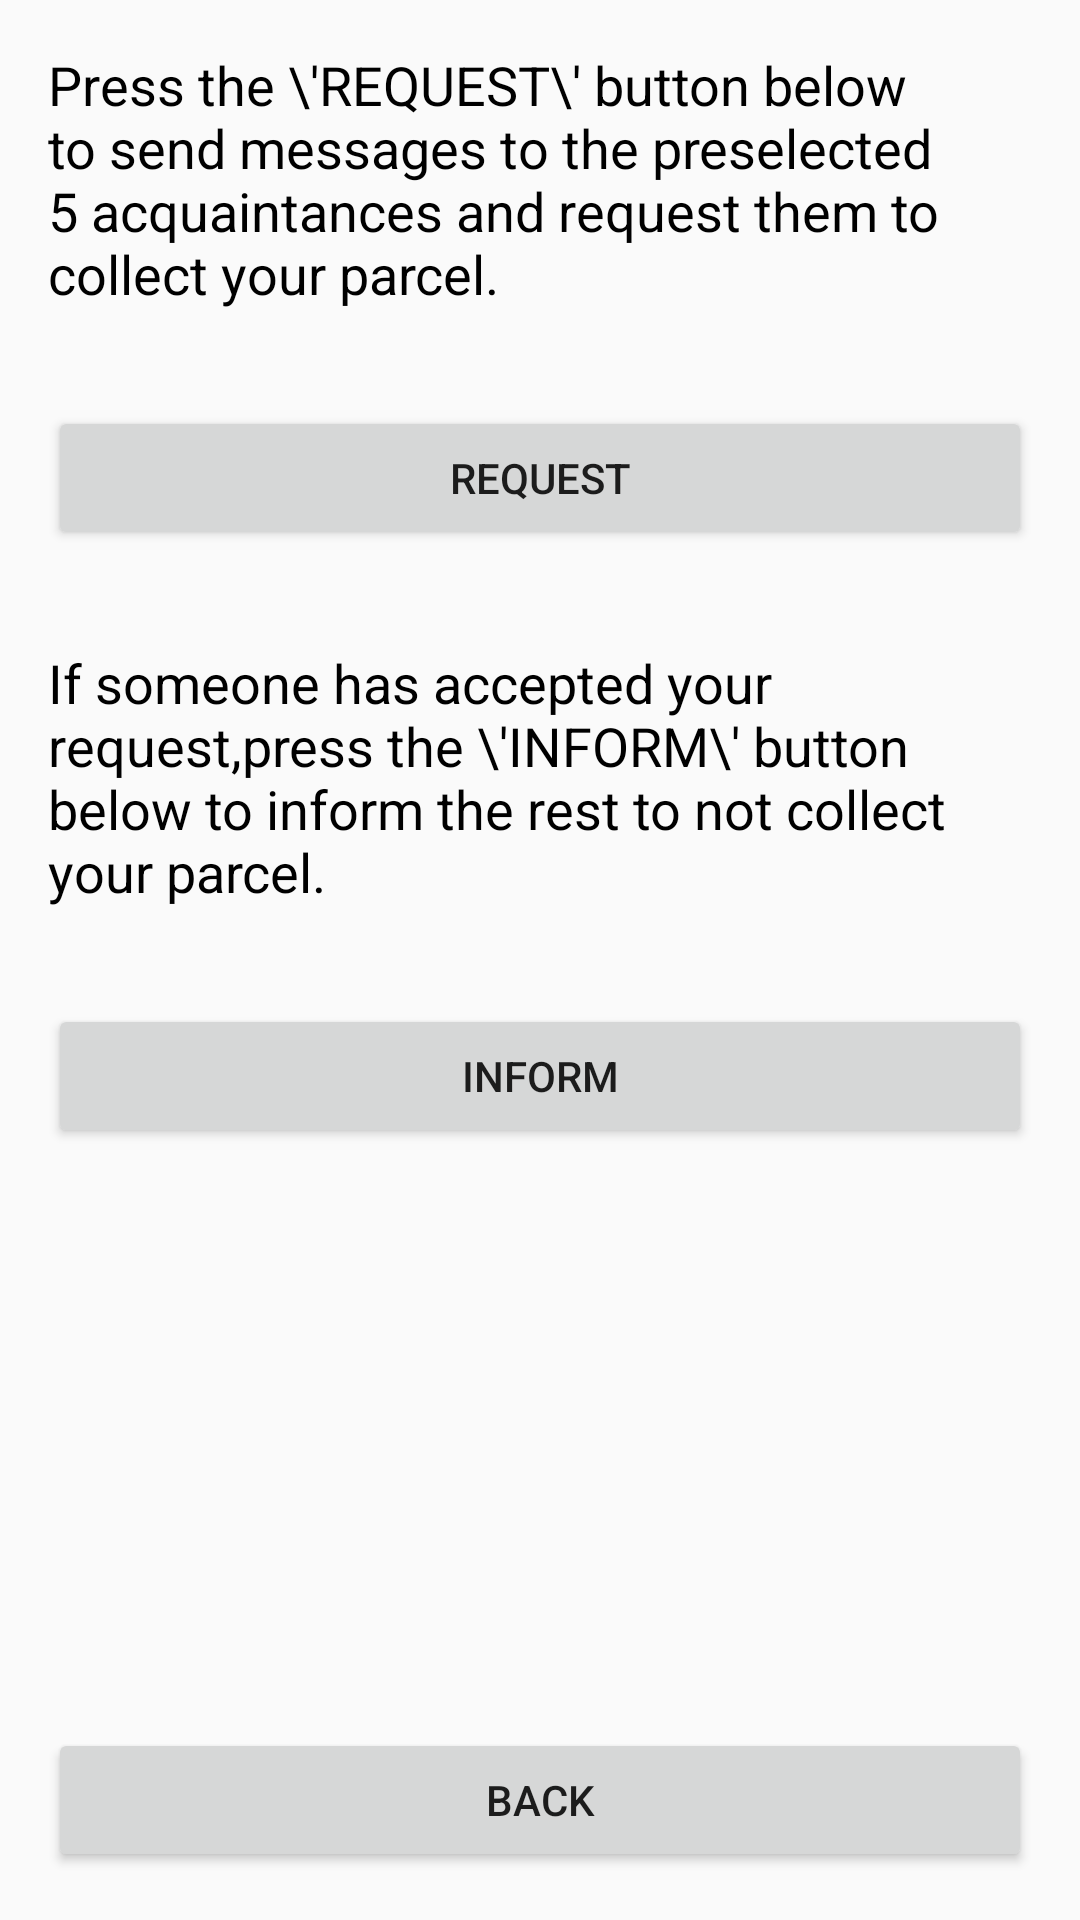

The Android layout XML behind this screen, and the referenced resources:
<!-- AndroidManifest.xml: application theme AppTheme -->
<!-- res/layout/activity_next.xml -->
<RelativeLayout
    xmlns:android="http://schemas.android.com/apk/res/android"
    xmlns:tools="http://schemas.android.com/tools"
    android:layout_width="match_parent"
    android:layout_height="match_parent"
    android:layout_margin="20dp"
    tools:context=".nextActivity"
    >

    <LinearLayout
        android:layout_width="wrap_content"
        android:layout_height="wrap_content"
        android:orientation="vertical">
    <TextView
        android:layout_width="match_parent"
        android:layout_height="wrap_content"
        android:text="Press the \'REQUEST\' button below to send messages to the preselected 5 acquaintances and request them to collect your parcel."
        android:layout_centerHorizontal="true"
        android:layout_margin="16dp"
        android:textAppearance="?android:textAppearanceMedium"
        android:textColor="#000000"
        />

    <Button
        android:layout_width="match_parent"
        android:layout_height="wrap_content"
        android:text="request"
        android:onClick="sendMsg"
        android:layout_centerHorizontal="true"
        android:layout_margin="16dp"
        />

        <TextView
            android:layout_width="wrap_content"
            android:layout_height="match_parent"
            android:text="If someone has accepted your request,press the \'INFORM\' button below to inform the rest to not collect your parcel."
            android:layout_centerHorizontal="true"
            android:layout_margin="16dp"
            android:textAppearance="?android:textAppearanceMedium"
            android:textColor="#000000"
            />

        <Button
            android:layout_width="match_parent"
            android:layout_height="wrap_content"
            android:id="@+id/inform"
            android:onClick="inform"
            android:text="inform"
            android:layout_centerHorizontal="true"
            android:layout_margin="16dp"
            />
</LinearLayout>

    <Button
        android:layout_width="match_parent"
        android:layout_height="wrap_content"
        android:id="@+id/back"
        android:text="BACK"
        android:onClick="back"
        android:layout_alignParentBottom="true"
        android:layout_centerHorizontal="true"
        android:layout_margin="16dp"/>

</RelativeLayout>
<!-- resources referenced by this layout -->
<resources>
  <style name="AppTheme" parent="Theme.AppCompat.Light.DarkActionBar">
          
          <item name="colorPrimary">#F44336</item>
          <item name="colorPrimaryDark">#D50000</item>
          <item name="colorAccent">#F44336</item>
      </style>
</resources>
